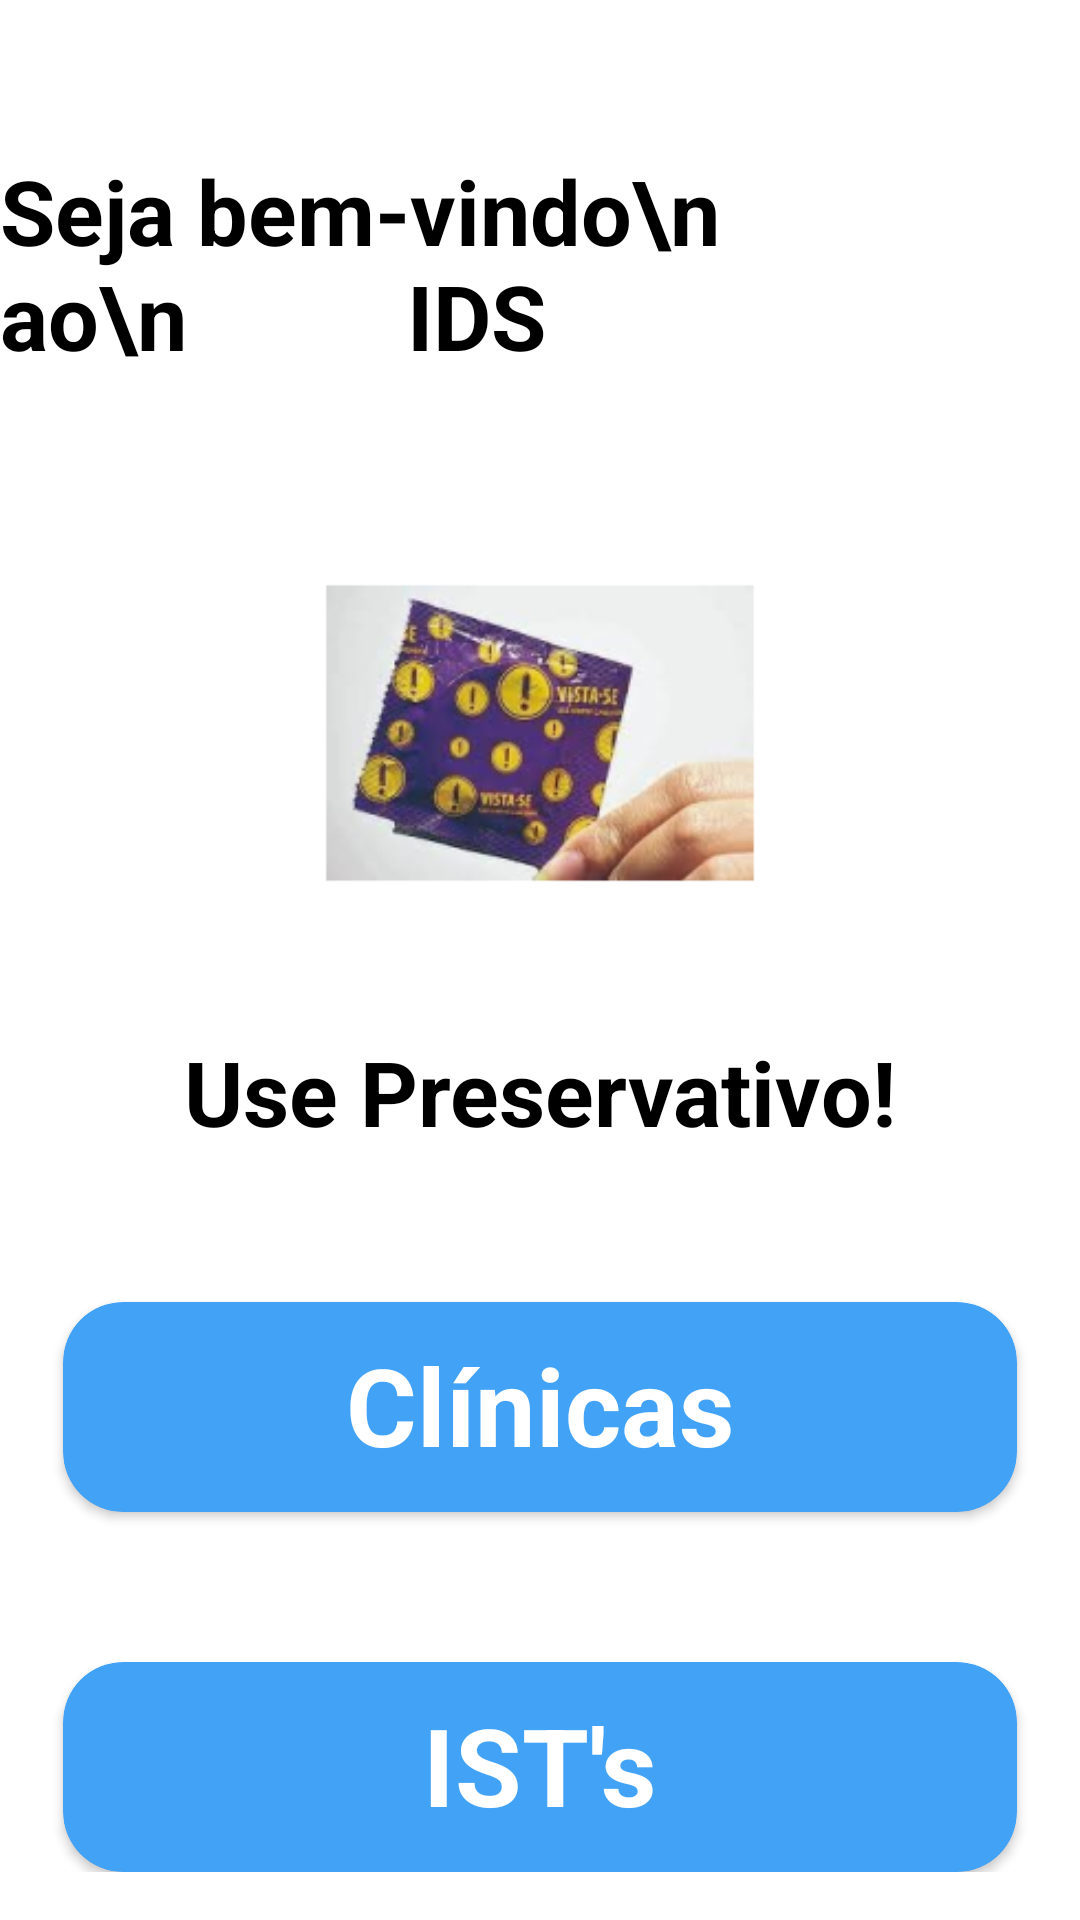

This screen was rendered from an Android layout file. Write that file and the resources it references.
<!-- AndroidManifest.xml: application theme AppTheme -->
<!-- res/layout/activity_tela__inicial.xml -->
<?xml version="1.0" encoding="utf-8"?>
<layout xmlns:android="http://schemas.android.com/apk/res/android"
        xmlns:app="http://schemas.android.com/apk/res-auto"
        xmlns:tools="http://schemas.android.com/tools">
    
    <data>
        <variable name="myTelaInicia" type="com.example.novoteste.MainActivity"/>
    </data>

<androidx.constraintlayout.widget.ConstraintLayout
        android:layout_width="match_parent"
        android:layout_height="match_parent"
        tools:context=".Tela_Inicial">
    
    <TextView
            android:layout_width="match_parent"
            android:layout_height="wrap_content"
            tools:ignore="MissingConstraints"
            android:textColor="@color/black"
            android:textSize="30dp"
            app:layout_constraintEnd_toEndOf="parent" app:layout_constraintStart_toStartOf="parent"
            app:layout_constraintTop_toTopOf="parent" android:id="@+id/textView6"/>
    
    
    <ScrollView
            android:layout_width="match_parent"
            android:layout_height="match_parent"
            tools:layout_editor_absoluteX="0dp" android:id="@+id/scrollView2" app:layout_constraintTop_toTopOf="parent">
        <LinearLayout
                android:orientation="vertical"
                android:layout_width="match_parent"
                android:layout_height="wrap_content"
                android:background="#FFFF">
    
            <TextView
                    android:text="Seja bem-vindo\n           ao\n          IDS"
                    android:layout_width="wrap_content"
                    android:layout_height="wrap_content"
                    android:layout_gravity="center_horizontal"
                    android:layout_marginTop="50dp"
                    android:textColor="@color/black"
                    android:textSize="30dp"
                    android:textStyle="bold"
                    android:id="@+id/textView4"/>
            <ImageView
                    android:layout_gravity="center_horizontal"
                    android:layout_width="438dp"
                    android:layout_height="238dp"
                    app:srcCompat="@mipmap/ic_launcher_camisinha_home_foreground"
                    android:id="@+id/imageView8"/>
            <TextView
                    android:text="Use Preservativo!"
                    android:layout_width="wrap_content"
                    android:layout_height="wrap_content"
                    android:layout_gravity="center_horizontal"
                    android:layout_marginTop="-20dp"
                    android:textColor="@color/black"
                    android:textSize="30dp"
                    android:textStyle="bold"
                    android:id="@+id/textView2"/>
            <androidx.cardview.widget.CardView
                    android:clickable="true"
                    android:layout_marginTop="50dp"
                    android:layout_width="318dp"
                    android:layout_height="70dp"
                    android:layout_gravity="center_horizontal"
                    android:id="@+id/Clinicas" app:cardCornerRadius="20dp" app:cardBackgroundColor="#42A2F6">>
                <TextView
                        android:text="Clínicas"
                        android:layout_gravity="center_horizontal"
                        android:layout_marginTop="10dp"
                        android:layout_width="wrap_content"
                        android:layout_height="wrap_content"
                        android:id="@+id/textSIFILIS"
                        android:textSize="36sp"
                        android:textColor="@color/white"
                        android:textStyle="bold"
                        android:background="#00FFFFFF"
                        android:textColorHighlight="#00FFFFFF" android:editable="false"
                />
            </androidx.cardview.widget.CardView>
    
            <androidx.cardview.widget.CardView
                    android:clickable="true"
                    android:layout_marginTop="50dp"
                    android:layout_width="318dp"
                    android:layout_height="70dp"
                    android:layout_gravity="center_horizontal"
                    android:id="@+id/Provisoria"
                    app:cardCornerRadius="20dp"
                    app:cardBackgroundColor="#42A2F6">
                <TextView
                        android:text="IST's"
                        android:layout_gravity="center_horizontal"
                        android:layout_marginTop="10dp"
                        android:layout_width="wrap_content"
                        android:layout_height="wrap_content" android:id="@+id/textAIDS" android:textSize="36sp"
                        android:textColor="@color/white"
                        android:textStyle="bold"
                        android:background="#00FFFFFF"
                        android:textColorHighlight="#00FFFFFF" android:editable="false"
                />
            </androidx.cardview.widget.CardView>

        </LinearLayout>
    </ScrollView>
</androidx.constraintlayout.widget.ConstraintLayout>
</layout>
<!-- resources referenced by this layout -->
<resources>
  <!-- mipmap ic_launcher_camisinha_home_foreground: png bitmap (mipmap-mdpi, 7520 bytes) -->
  <style name="AppTheme" parent="Theme.MaterialComponents.Light.DarkActionBar">
  		
  		<item name="colorPrimary">@color/material_on_primary_emphasis_high_type</item>
  	</style>
  <!-- not gathered from this repository: default colours our renderer supplied (Android Studio template values) -->
  <color name="black">#FF000000</color>
  <color name="white">#FFFFFFFF</color>
</resources>
